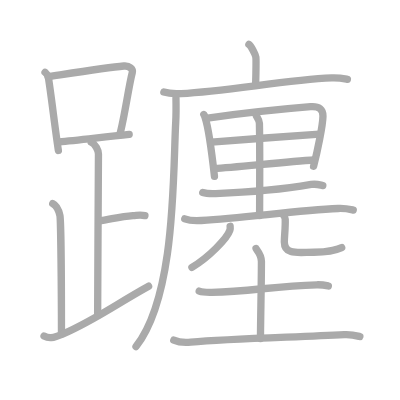
t = 0.00 s
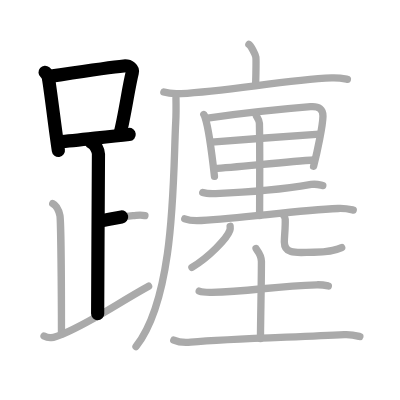
t = 4.50 s
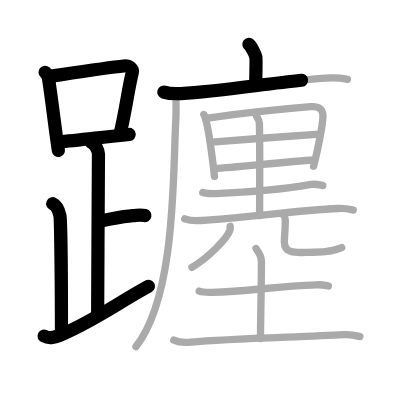
t = 8.75 s
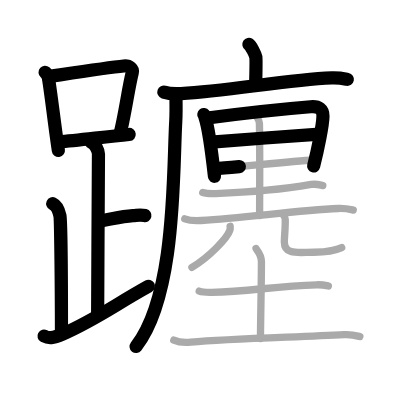
t = 13.25 s
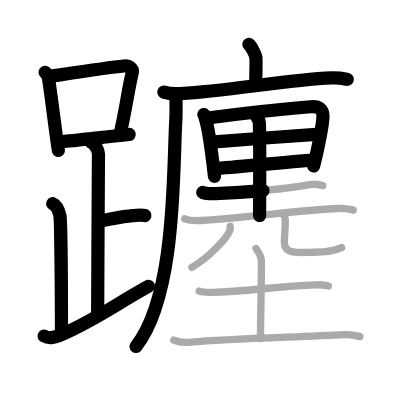
t = 15.50 s
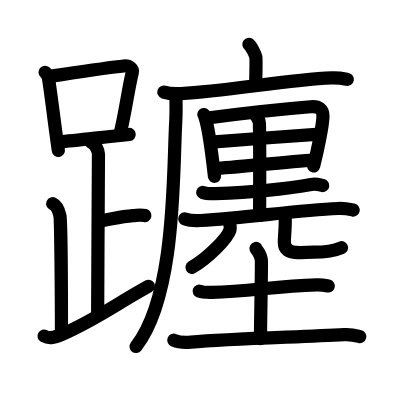
t = 22.00 s

The animated SVG that drew these frames (rendered in a browser with its animation timeline set to each time). Animation: 22 SMIL elements (animate=22); one cycle of 22.00 s.

<?xml version="1.0" standalone="no"?>
<!DOCTYPE svg PUBLIC "-//W3C//DTD SVG 1.1//EN"   "http://www.w3.org/Graphics/SVG/1.1/DTD/svg11.dtd">
<svg width="400px" height="400px"  version="1.1" xmlns="http://www.w3.org/2000/svg">
  <defs>
    <marker id="Triangle" viewBox="0 0 10 10" refX="0" refY="5" markerUnits="strokeWidth" markerWidth="3" style="stroke-opacity:0%;fill:#aaaaaa;" markerHeight="2" orient="auto">
      <path d="M 0 0 L 10 5 L 0 10 z" />
    </marker>
    
    <marker id="Arrow" viewBox="0 0 10 10" refX="5" refY="5" markerUnits="strokeWidth" markerWidth="1.8" style="stroke-opacity:0%;fill:#770000;" markerHeight="2" orient="auto">
      <path d="M 0 4 L 6 4 L 4 1 L 10 5 L 4 9 L 6 6 L 0 6 z" />
        <circle cx="5" cy="5" r="5" />
      </marker>
    
    <marker id="TriangleRed" viewBox="0 0 10 10" refX="0" refY="5" markerUnits="strokeWidth" markerWidth="3" style="stroke-opacity:0%;fill:#CC0000;" markerHeight="2" orient="auto">
      <path d="M 0 0 L 10 5 L 0 10 z" />
    </marker>
    
    <marker id="ArrowRed" viewBox="0 0 10 10" refX="5" refY="5" markerUnits="strokeWidth" markerWidth="1.8" style="stroke-opacity:0%;fill:#CC0000;" markerHeight="2" orient="auto">
      <path d="M 0 4 L 6 4 L 4 1 L 10 5 L 4 9 L 6 6 L 0 6 z" />
        <circle cx="5" cy="5" r="5" />
      </marker>
    
  </defs>
  
  <path style="fill:#ffffff; fill-opacity:100%; fill-rule:evenodd; stroke-width:0;" d="M 0 0 L 400px 0 L 400px 400px L 0 400px L 0 0" />

  <g transform="scale(3.6697247706422 3.6697247706422)">
<path style="fill:none; fill-opacity:0%; fill-rule:evenodd; stroke:#aaaaaa; stroke-opacity:100%; stroke-width: 1.5pt; stroke-linejoin:round; stroke-linecap:round;" d="M12.28 19.71c0.37 0.32 0.84 1.05 0.91 1.47C14 26.25 15.04 35.38 15.91 41"></path>
<path style="fill:none; fill-opacity:0%; fill-rule:evenodd; stroke:#aaaaaa; stroke-opacity:100%; stroke-width: 1.5pt; stroke-linejoin:round; stroke-linecap:round;" d="M13.11 20.9c7.64-1.15 16.29-2.5 20.63-2.91c1.58-0.15 2.54 0.89 2.31 1.77c-1.04 4.06-2.15 12.35-3.43 17"></path>
<path style="fill:none; fill-opacity:0%; fill-rule:evenodd; stroke:#aaaaaa; stroke-opacity:100%; stroke-width: 1.5pt; stroke-linejoin:round; stroke-linecap:round;" d="M16.06 38.69c5.09-0.46 12.15-1.34 19.14-2.05"></path>
<path style="fill:none; fill-opacity:0%; fill-rule:evenodd; stroke:#aaaaaa; stroke-opacity:100%; stroke-width: 1.5pt; stroke-linejoin:round; stroke-linecap:round;" d="M24.87 38.74c1.09 0.5 1.96 2.23 1.96 3.25c0 5.51-0.22 33.51-0.22 43.5"></path>
<path style="fill:none; fill-opacity:0%; fill-rule:evenodd; stroke:#aaaaaa; stroke-opacity:100%; stroke-width: 1.5pt; stroke-linejoin:round; stroke-linecap:round;" d="M26.88 60.24c3.37-0.49 5.87-1.24 9.35-1.5c1.74-0.13 2.18-0.25 3.26 0"></path>
<path style="fill:none; fill-opacity:0%; fill-rule:evenodd; stroke:#aaaaaa; stroke-opacity:100%; stroke-width: 1.5pt; stroke-linejoin:round; stroke-linecap:round;" d="M14.37 55.49c1.09 0.5 1.74 2.25 1.96 3.25c0.22 1 0.42 20.51 0.42 32.26"></path>
<path style="fill:none; fill-opacity:0%; fill-rule:evenodd; stroke:#aaaaaa; stroke-opacity:100%; stroke-width: 1.5pt; stroke-linejoin:round; stroke-linecap:round;" d="M12 91.57c1.25 0.68 2.25 0.68 5.2-0.6c8.57-3.72 14.24-7.97 23.3-12.98"></path>
<path style="fill:none; fill-opacity:0%; fill-rule:evenodd; stroke:#aaaaaa; stroke-opacity:100%; stroke-width: 1.5pt; stroke-linejoin:round; stroke-linecap:round;" d="M67.82 12.1c0.57 0.37 1.78 2.73 1.9 3.46c0.11 0.73 0.06 2.99-0.06 7.55"></path>
<path style="fill:none; fill-opacity:0%; fill-rule:evenodd; stroke:#aaaaaa; stroke-opacity:100%; stroke-width: 1.5pt; stroke-linejoin:round; stroke-linecap:round;" d="M44.65 25.1c1.23 0.4 3.48 0.47 4.7 0.4c12.77-0.67 28.64-3.73 41.02-4.26c2.04-0.09 3.27 0.19 4.3 0.39"></path>
<path style="fill:none; fill-opacity:0%; fill-rule:evenodd; stroke:#aaaaaa; stroke-opacity:100%; stroke-width: 1.5pt; stroke-linejoin:round; stroke-linecap:round;" d="M47.95 26.7c0.03 1.61 0.07 4.15-0.06 6.46C47.11 46.76 48 80.5 37.06 94.44"></path>
<path style="fill:none; fill-opacity:0%; fill-rule:evenodd; stroke:#aaaaaa; stroke-opacity:100%; stroke-width: 1.5pt; stroke-linejoin:round; stroke-linecap:round;" d="M55.54 31.21c0.22 0.29 0.23 0.48 0.35 0.84c1 2.97 1.93 10.46 2.55 15.99"></path>
<path style="fill:none; fill-opacity:0%; fill-rule:evenodd; stroke:#aaaaaa; stroke-opacity:100%; stroke-width: 1.5pt; stroke-linejoin:round; stroke-linecap:round;" d="M56.57 32.16c9.06-1.23 21.8-2.57 28.07-3.08c2.3-0.19 3.39 0.7 3.37 2.57c-0.04 2.51-1.5 9.58-2.56 13.67"></path>
<path style="fill:none; fill-opacity:0%; fill-rule:evenodd; stroke:#aaaaaa; stroke-opacity:100%; stroke-width: 1.5pt; stroke-linejoin:round; stroke-linecap:round;" d="M57.63 38.72c2.51-0.25 27.37-2.06 29.44-2.16"></path>
<path style="fill:none; fill-opacity:0%; fill-rule:evenodd; stroke:#aaaaaa; stroke-opacity:100%; stroke-width: 1.5pt; stroke-linejoin:round; stroke-linecap:round;" d="M58.46 45.92c5.56-0.27 19.53-1.87 27.2-2.31"></path>
<path style="fill:none; fill-opacity:0%; fill-rule:evenodd; stroke:#aaaaaa; stroke-opacity:100%; stroke-width: 1.5pt; stroke-linejoin:round; stroke-linecap:round;" d="M69.82 31.52c0.22 0.48 0.85 1.14 0.87 2.1c0.16 6.75 0.05 23.21 0.05 25.11"></path>
<path style="fill:none; fill-opacity:0%; fill-rule:evenodd; stroke:#aaaaaa; stroke-opacity:100%; stroke-width: 1.5pt; stroke-linejoin:round; stroke-linecap:round;" d="M55.25 52.45c0.91 0.32 2.58 0.35 3.49 0.32c9.47-0.36 19.01-1.27 26.05-2.5c1.49-0.26 2.43 0.15 3.18 0.3"></path>
<path style="fill:none; fill-opacity:0%; fill-rule:evenodd; stroke:#aaaaaa; stroke-opacity:100%; stroke-width: 1.5pt; stroke-linejoin:round; stroke-linecap:round;" d="M50.35 59.64c1.17 0.44 3.32 0.51 4.49 0.44c12.19-0.74 26.01-2.74 37.32-3.27c1.95-0.09 3.12 0.21 4.1 0.43"></path>
<path style="fill:none; fill-opacity:0%; fill-rule:evenodd; stroke:#aaaaaa; stroke-opacity:100%; stroke-width: 1.5pt; stroke-linejoin:round; stroke-linecap:round;" d="M62.71 61.66c0.03 0.26 0.06 0.68-0.06 1.06c-0.71 2.23-5.91 7.53-10.35 10.13"></path>
<path style="fill:none; fill-opacity:0%; fill-rule:evenodd; stroke:#aaaaaa; stroke-opacity:100%; stroke-width: 1.5pt; stroke-linejoin:round; stroke-linecap:round;" d="M77.09 58.43c0.34 0.34 0.61 0.74 0.63 1.27c0.09 2.35-0.24 4.63-0.24 6.22c0 3.73 4.06 2.81 8.05 2.81c4.21 0 6.99-0.98 7.58-1.25"></path>
<path style="fill:none; fill-opacity:0%; fill-rule:evenodd; stroke:#aaaaaa; stroke-opacity:100%; stroke-width: 1.5pt; stroke-linejoin:round; stroke-linecap:round;" d="M54.28 79.33c0.9 0.33 2.54 0.35 3.45 0.33c10.29-0.15 16.96-1.76 28.6-2.05c1.5-0.04 2.4 0.16 3.15 0.32"></path>
<path style="fill:none; fill-opacity:0%; fill-rule:evenodd; stroke:#aaaaaa; stroke-opacity:100%; stroke-width: 1.5pt; stroke-linejoin:round; stroke-linecap:round;" d="M69.76 67.71c0.1 0.31 1.48 1.6 1.48 3.56c0 5.94-0.26 16.73-0.26 21"></path>
<path style="fill:none; fill-opacity:0%; fill-rule:evenodd; stroke:#aaaaaa; stroke-opacity:100%; stroke-width: 1.5pt; stroke-linejoin:round; stroke-linecap:round;" d="M47.36 92.7c1.21 0.54 3.42 0.65 4.63 0.54c11.01-0.99 28.47-1.35 41.84-2.06c2.01-0.11 3.22 0.26 4.23 0.53"></path>

<path style="fill:none; fill-opacity:0%; fill-rule:evenodd; stroke:#000000; stroke-opacity:100%; stroke-width: 2.7pt; stroke-linejoin:round; stroke-linecap:round;" d="M12.28 19.71c0.37 0.32 0.84 1.05 0.91 1.47C14 26.25 15.04 35.38 15.91 41" pathLength="100" stroke-dashoffset="100" stroke-dasharray="100 105"><animate id="dashAnim1" attributeName="stroke-dashoffset" from="100" to="0" dur="1s" calcMode="linear" fill="freeze"/></path>
<path style="fill:none; fill-opacity:0%; fill-rule:evenodd; stroke:#000000; stroke-opacity:100%; stroke-width: 2.7pt; stroke-linejoin:round; stroke-linecap:round;" d="M13.11 20.9c7.64-1.15 16.29-2.5 20.63-2.91c1.58-0.15 2.54 0.89 2.31 1.77c-1.04 4.06-2.15 12.35-3.43 17" pathLength="100" stroke-dashoffset="100" stroke-dasharray="100 105"><animate id="dashAnim2" attributeName="stroke-dashoffset" from="100" to="0" dur="1s" calcMode="linear" begin="dashAnim1.end" fill="freeze"/></path>
<path style="fill:none; fill-opacity:0%; fill-rule:evenodd; stroke:#000000; stroke-opacity:100%; stroke-width: 2.7pt; stroke-linejoin:round; stroke-linecap:round;" d="M16.06 38.69c5.09-0.46 12.15-1.34 19.14-2.05" pathLength="100" stroke-dashoffset="100" stroke-dasharray="100 105"><animate id="dashAnim3" attributeName="stroke-dashoffset" from="100" to="0" dur="1s" calcMode="linear" begin="dashAnim2.end" fill="freeze"/></path>
<path style="fill:none; fill-opacity:0%; fill-rule:evenodd; stroke:#000000; stroke-opacity:100%; stroke-width: 2.7pt; stroke-linejoin:round; stroke-linecap:round;" d="M24.87 38.74c1.09 0.5 1.96 2.23 1.96 3.25c0 5.51-0.22 33.51-0.22 43.5" pathLength="100" stroke-dashoffset="100" stroke-dasharray="100 105"><animate id="dashAnim4" attributeName="stroke-dashoffset" from="100" to="0" dur="1s" calcMode="linear" begin="dashAnim3.end" fill="freeze"/></path>
<path style="fill:none; fill-opacity:0%; fill-rule:evenodd; stroke:#000000; stroke-opacity:100%; stroke-width: 2.7pt; stroke-linejoin:round; stroke-linecap:round;" d="M26.88 60.24c3.37-0.49 5.87-1.24 9.35-1.5c1.74-0.13 2.18-0.25 3.26 0" pathLength="100" stroke-dashoffset="100" stroke-dasharray="100 105"><animate id="dashAnim5" attributeName="stroke-dashoffset" from="100" to="0" dur="1s" calcMode="linear" begin="dashAnim4.end" fill="freeze"/></path>
<path style="fill:none; fill-opacity:0%; fill-rule:evenodd; stroke:#000000; stroke-opacity:100%; stroke-width: 2.7pt; stroke-linejoin:round; stroke-linecap:round;" d="M14.37 55.49c1.09 0.5 1.74 2.25 1.96 3.25c0.22 1 0.42 20.51 0.42 32.26" pathLength="100" stroke-dashoffset="100" stroke-dasharray="100 105"><animate id="dashAnim6" attributeName="stroke-dashoffset" from="100" to="0" dur="1s" calcMode="linear" begin="dashAnim5.end" fill="freeze"/></path>
<path style="fill:none; fill-opacity:0%; fill-rule:evenodd; stroke:#000000; stroke-opacity:100%; stroke-width: 2.7pt; stroke-linejoin:round; stroke-linecap:round;" d="M12 91.57c1.25 0.68 2.25 0.68 5.2-0.6c8.57-3.72 14.24-7.97 23.3-12.98" pathLength="100" stroke-dashoffset="100" stroke-dasharray="100 105"><animate id="dashAnim7" attributeName="stroke-dashoffset" from="100" to="0" dur="1s" calcMode="linear" begin="dashAnim6.end" fill="freeze"/></path>
<path style="fill:none; fill-opacity:0%; fill-rule:evenodd; stroke:#000000; stroke-opacity:100%; stroke-width: 2.7pt; stroke-linejoin:round; stroke-linecap:round;" d="M67.82 12.1c0.57 0.37 1.78 2.73 1.9 3.46c0.11 0.73 0.06 2.99-0.06 7.55" pathLength="100" stroke-dashoffset="100" stroke-dasharray="100 105"><animate id="dashAnim8" attributeName="stroke-dashoffset" from="100" to="0" dur="1s" calcMode="linear" begin="dashAnim7.end" fill="freeze"/></path>
<path style="fill:none; fill-opacity:0%; fill-rule:evenodd; stroke:#000000; stroke-opacity:100%; stroke-width: 2.7pt; stroke-linejoin:round; stroke-linecap:round;" d="M44.65 25.1c1.23 0.4 3.48 0.47 4.7 0.4c12.77-0.67 28.64-3.73 41.02-4.26c2.04-0.09 3.27 0.19 4.3 0.39" pathLength="100" stroke-dashoffset="100" stroke-dasharray="100 105"><animate id="dashAnim9" attributeName="stroke-dashoffset" from="100" to="0" dur="1s" calcMode="linear" begin="dashAnim8.end" fill="freeze"/></path>
<path style="fill:none; fill-opacity:0%; fill-rule:evenodd; stroke:#000000; stroke-opacity:100%; stroke-width: 2.7pt; stroke-linejoin:round; stroke-linecap:round;" d="M47.95 26.7c0.03 1.61 0.07 4.15-0.06 6.46C47.11 46.76 48 80.5 37.06 94.44" pathLength="100" stroke-dashoffset="100" stroke-dasharray="100 105"><animate id="dashAnim10" attributeName="stroke-dashoffset" from="100" to="0" dur="1s" calcMode="linear" begin="dashAnim9.end" fill="freeze"/></path>
<path style="fill:none; fill-opacity:0%; fill-rule:evenodd; stroke:#000000; stroke-opacity:100%; stroke-width: 2.7pt; stroke-linejoin:round; stroke-linecap:round;" d="M55.54 31.21c0.22 0.29 0.23 0.48 0.35 0.84c1 2.97 1.93 10.46 2.55 15.99" pathLength="100" stroke-dashoffset="100" stroke-dasharray="100 105"><animate id="dashAnim11" attributeName="stroke-dashoffset" from="100" to="0" dur="1s" calcMode="linear" begin="dashAnim10.end" fill="freeze"/></path>
<path style="fill:none; fill-opacity:0%; fill-rule:evenodd; stroke:#000000; stroke-opacity:100%; stroke-width: 2.7pt; stroke-linejoin:round; stroke-linecap:round;" d="M56.57 32.16c9.06-1.23 21.8-2.57 28.07-3.08c2.3-0.19 3.39 0.7 3.37 2.57c-0.04 2.51-1.5 9.58-2.56 13.67" pathLength="100" stroke-dashoffset="100" stroke-dasharray="100 105"><animate id="dashAnim12" attributeName="stroke-dashoffset" from="100" to="0" dur="1s" calcMode="linear" begin="dashAnim11.end" fill="freeze"/></path>
<path style="fill:none; fill-opacity:0%; fill-rule:evenodd; stroke:#000000; stroke-opacity:100%; stroke-width: 2.7pt; stroke-linejoin:round; stroke-linecap:round;" d="M57.63 38.72c2.51-0.25 27.37-2.06 29.44-2.16" pathLength="100" stroke-dashoffset="100" stroke-dasharray="100 105"><animate id="dashAnim13" attributeName="stroke-dashoffset" from="100" to="0" dur="1s" calcMode="linear" begin="dashAnim12.end" fill="freeze"/></path>
<path style="fill:none; fill-opacity:0%; fill-rule:evenodd; stroke:#000000; stroke-opacity:100%; stroke-width: 2.7pt; stroke-linejoin:round; stroke-linecap:round;" d="M58.46 45.92c5.56-0.27 19.53-1.87 27.2-2.31" pathLength="100" stroke-dashoffset="100" stroke-dasharray="100 105"><animate id="dashAnim14" attributeName="stroke-dashoffset" from="100" to="0" dur="1s" calcMode="linear" begin="dashAnim13.end" fill="freeze"/></path>
<path style="fill:none; fill-opacity:0%; fill-rule:evenodd; stroke:#000000; stroke-opacity:100%; stroke-width: 2.7pt; stroke-linejoin:round; stroke-linecap:round;" d="M69.82 31.52c0.22 0.48 0.85 1.14 0.87 2.1c0.16 6.75 0.05 23.21 0.05 25.11" pathLength="100" stroke-dashoffset="100" stroke-dasharray="100 105"><animate id="dashAnim15" attributeName="stroke-dashoffset" from="100" to="0" dur="1s" calcMode="linear" begin="dashAnim14.end" fill="freeze"/></path>
<path style="fill:none; fill-opacity:0%; fill-rule:evenodd; stroke:#000000; stroke-opacity:100%; stroke-width: 2.7pt; stroke-linejoin:round; stroke-linecap:round;" d="M55.25 52.45c0.91 0.32 2.58 0.35 3.49 0.32c9.47-0.36 19.01-1.27 26.05-2.5c1.49-0.26 2.43 0.15 3.18 0.3" pathLength="100" stroke-dashoffset="100" stroke-dasharray="100 105"><animate id="dashAnim16" attributeName="stroke-dashoffset" from="100" to="0" dur="1s" calcMode="linear" begin="dashAnim15.end" fill="freeze"/></path>
<path style="fill:none; fill-opacity:0%; fill-rule:evenodd; stroke:#000000; stroke-opacity:100%; stroke-width: 2.7pt; stroke-linejoin:round; stroke-linecap:round;" d="M50.35 59.64c1.17 0.44 3.32 0.51 4.49 0.44c12.19-0.74 26.01-2.74 37.32-3.27c1.95-0.09 3.12 0.21 4.1 0.43" pathLength="100" stroke-dashoffset="100" stroke-dasharray="100 105"><animate id="dashAnim17" attributeName="stroke-dashoffset" from="100" to="0" dur="1s" calcMode="linear" begin="dashAnim16.end" fill="freeze"/></path>
<path style="fill:none; fill-opacity:0%; fill-rule:evenodd; stroke:#000000; stroke-opacity:100%; stroke-width: 2.7pt; stroke-linejoin:round; stroke-linecap:round;" d="M62.71 61.66c0.03 0.26 0.06 0.68-0.06 1.06c-0.71 2.23-5.91 7.53-10.35 10.13" pathLength="100" stroke-dashoffset="100" stroke-dasharray="100 105"><animate id="dashAnim18" attributeName="stroke-dashoffset" from="100" to="0" dur="1s" calcMode="linear" begin="dashAnim17.end" fill="freeze"/></path>
<path style="fill:none; fill-opacity:0%; fill-rule:evenodd; stroke:#000000; stroke-opacity:100%; stroke-width: 2.7pt; stroke-linejoin:round; stroke-linecap:round;" d="M77.09 58.43c0.34 0.34 0.61 0.74 0.63 1.27c0.09 2.35-0.24 4.63-0.24 6.22c0 3.73 4.06 2.81 8.05 2.81c4.21 0 6.99-0.98 7.58-1.25" pathLength="100" stroke-dashoffset="100" stroke-dasharray="100 105"><animate id="dashAnim19" attributeName="stroke-dashoffset" from="100" to="0" dur="1s" calcMode="linear" begin="dashAnim18.end" fill="freeze"/></path>
<path style="fill:none; fill-opacity:0%; fill-rule:evenodd; stroke:#000000; stroke-opacity:100%; stroke-width: 2.7pt; stroke-linejoin:round; stroke-linecap:round;" d="M54.28 79.33c0.9 0.33 2.54 0.35 3.45 0.33c10.29-0.15 16.96-1.76 28.6-2.05c1.5-0.04 2.4 0.16 3.15 0.32" pathLength="100" stroke-dashoffset="100" stroke-dasharray="100 105"><animate id="dashAnim20" attributeName="stroke-dashoffset" from="100" to="0" dur="1s" calcMode="linear" begin="dashAnim19.end" fill="freeze"/></path>
<path style="fill:none; fill-opacity:0%; fill-rule:evenodd; stroke:#000000; stroke-opacity:100%; stroke-width: 2.7pt; stroke-linejoin:round; stroke-linecap:round;" d="M69.76 67.71c0.1 0.31 1.48 1.6 1.48 3.56c0 5.94-0.26 16.73-0.26 21" pathLength="100" stroke-dashoffset="100" stroke-dasharray="100 105"><animate id="dashAnim21" attributeName="stroke-dashoffset" from="100" to="0" dur="1s" calcMode="linear" begin="dashAnim20.end" fill="freeze"/></path>
<path style="fill:none; fill-opacity:0%; fill-rule:evenodd; stroke:#000000; stroke-opacity:100%; stroke-width: 2.7pt; stroke-linejoin:round; stroke-linecap:round;" d="M47.36 92.7c1.21 0.54 3.42 0.65 4.63 0.54c11.01-0.99 28.47-1.35 41.84-2.06c2.01-0.11 3.22 0.26 4.23 0.53" pathLength="100" stroke-dashoffset="100" stroke-dasharray="100 105"><animate id="dashAnim22" attributeName="stroke-dashoffset" from="100" to="0" dur="1s" calcMode="linear" begin="dashAnim21.end" fill="freeze"/></path>

</g>

</svg>  
          
